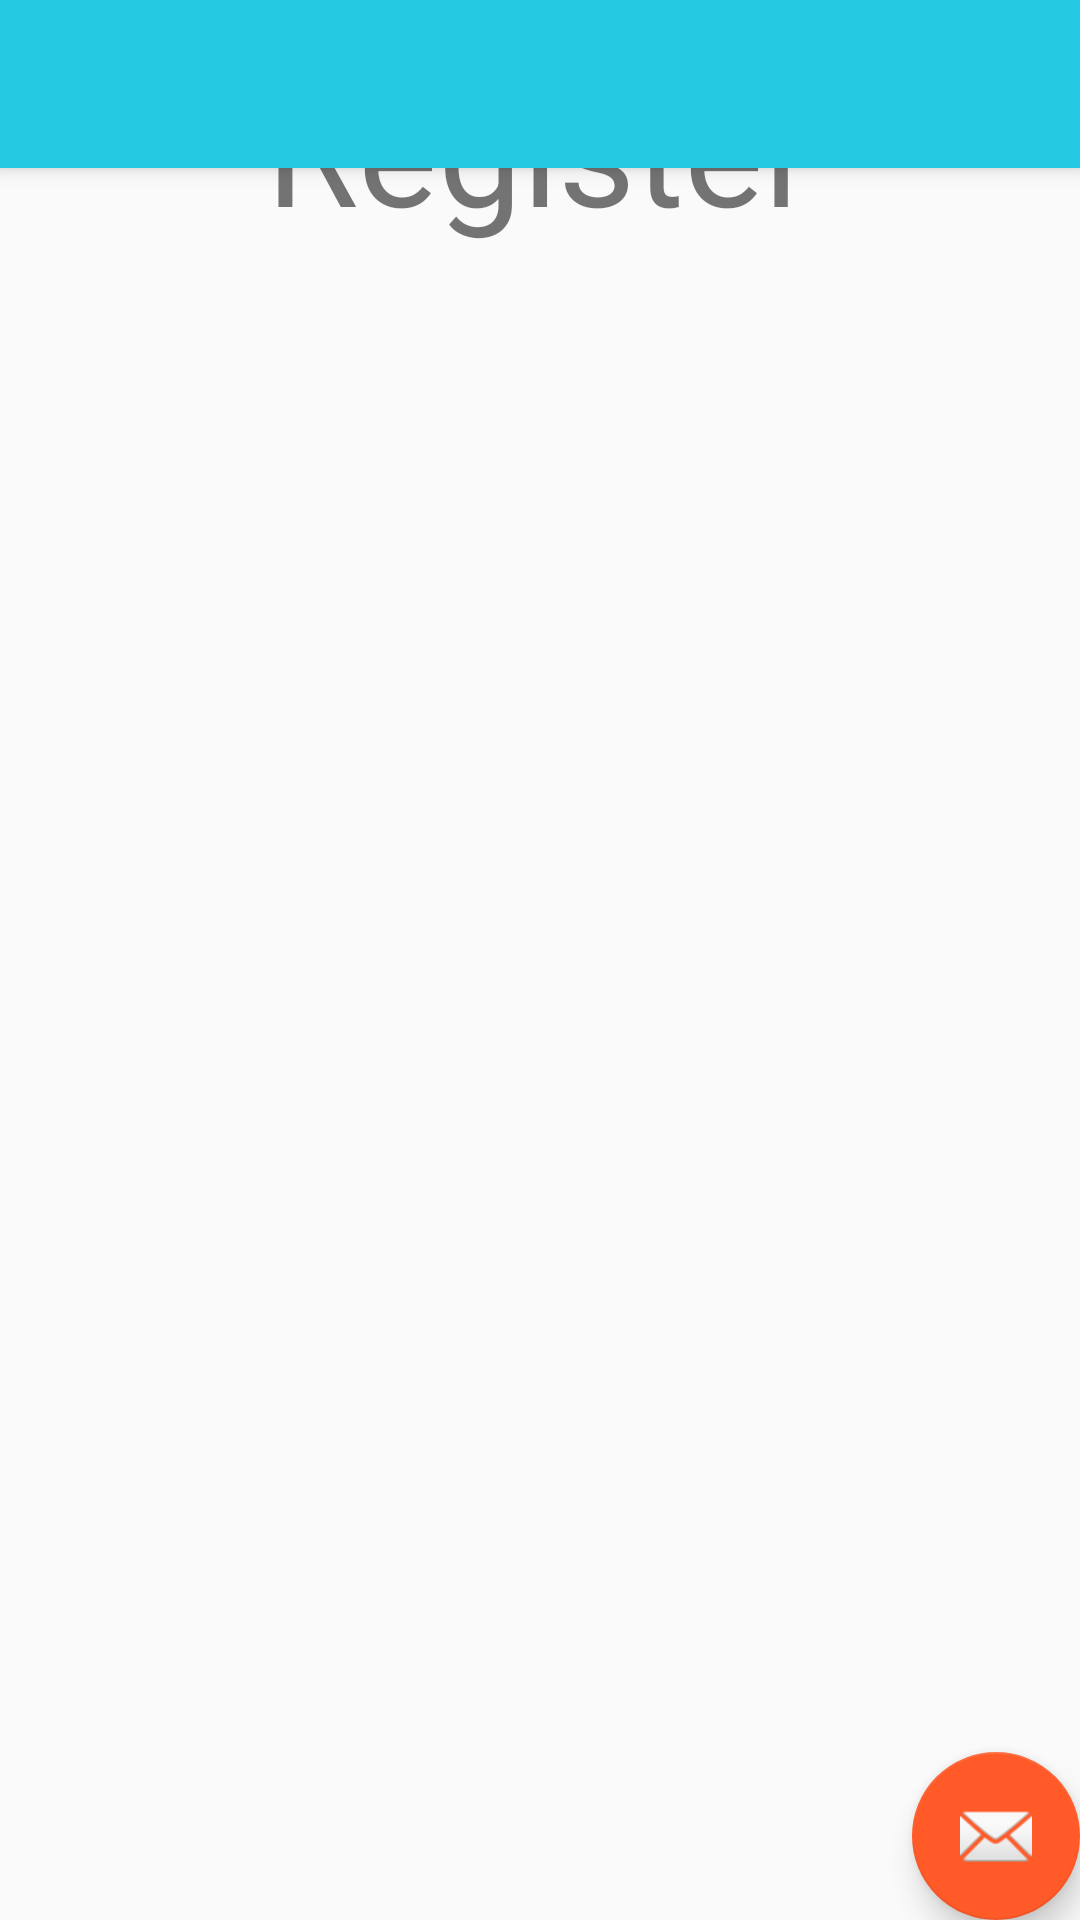

This screen was rendered from an Android layout file. Write that file and the resources it references.
<!-- AndroidManifest.xml: application theme AppTheme -->
<!-- res/layout/activity_registration.xml -->
<?xml version="1.0" encoding="utf-8"?>
<androidx.coordinatorlayout.widget.CoordinatorLayout xmlns:android="http://schemas.android.com/apk/res/android"
    xmlns:app="http://schemas.android.com/apk/res-auto"
    xmlns:tools="http://schemas.android.com/tools"
    android:layout_width="match_parent"
    android:layout_height="match_parent"
    tools:context=".Registration">

    <com.google.android.material.appbar.AppBarLayout
        android:layout_width="match_parent"
        android:layout_height="wrap_content"
        android:theme="@style/AppTheme.AppBarOverlay">

        <androidx.appcompat.widget.Toolbar
            android:id="@+id/toolbar"
            android:layout_width="match_parent"
            android:layout_height="?attr/actionBarSize"
            android:background="?attr/colorPrimary"
            app:popupTheme="@style/AppTheme.PopupOverlay" />

    </com.google.android.material.appbar.AppBarLayout>

    <include layout="@layout/content_registration" />

    <com.google.android.material.floatingactionbutton.FloatingActionButton
        android:id="@+id/fab"
        android:layout_width="wrap_content"
        android:layout_height="wrap_content"
        android:layout_gravity="bottom|end"
        android:layout_margin="@dimen/fab_margin"
        app:srcCompat="@android:drawable/ic_dialog_email" />

</androidx.coordinatorlayout.widget.CoordinatorLayout>
<!-- res/layout/content_registration.xml (included above) -->
<?xml version="1.0" encoding="utf-8"?>
<RelativeLayout
    xmlns:android="http://schemas.android.com/apk/res/android"
    android:layout_width="match_parent"
    android:layout_height="match_parent"
    android:padding="16dp">

    <TextView
        android:id="@+id/textView2"
        android:layout_width="wrap_content"
        android:layout_height="wrap_content"
        android:layout_alignParentTop="true"
        android:layout_alignParentLeft="true"
        android:layout_alignParentRight="true"
        android:text="Register"
        android:textSize="50sp"
        android:gravity="center"
        />
</RelativeLayout>
<!-- resources referenced by this layout -->
<resources>
  <style name="AppTheme.AppBarOverlay" parent="ThemeOverlay.AppCompat.Dark.ActionBar" />
  <style name="AppTheme.PopupOverlay" parent="ThemeOverlay.AppCompat.Light" />
  <style name="AppTheme" parent="Theme.AppCompat.Light.DarkActionBar">
          
          <item name="colorPrimary">@color/colorPrimary</item>
          <item name="colorPrimaryDark">@color/colorPrimaryDark</item>
          <item name="colorAccent">@color/colorAccent</item>
      </style>
  <color name="colorPrimary">#26c9e2</color>
  <color name="colorPrimaryDark">#20a5b9</color>
  <color name="colorAccent">#ff5a28</color>
</resources>
